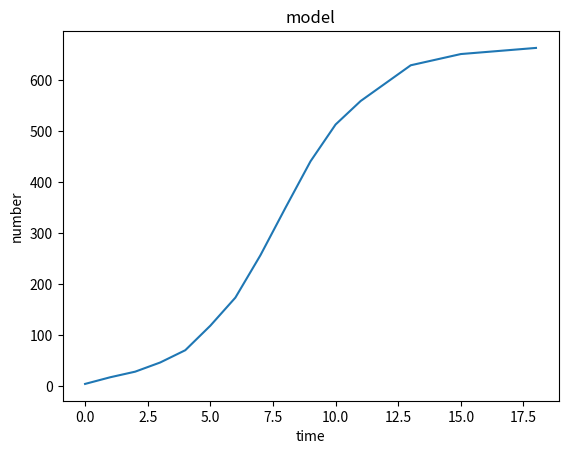

The matplotlib source for this figure:
import matplotlib.pyplot as plt

time = [i for i in range(0,19)]
pn = [5,18,29,47,71,119,174,257,350,441,513,559,594,629,640,651,655,659,663]
plt.title('model')
plt.xlabel('time')
plt.ylabel('number')
plt.plot(time, pn)
plt.show()